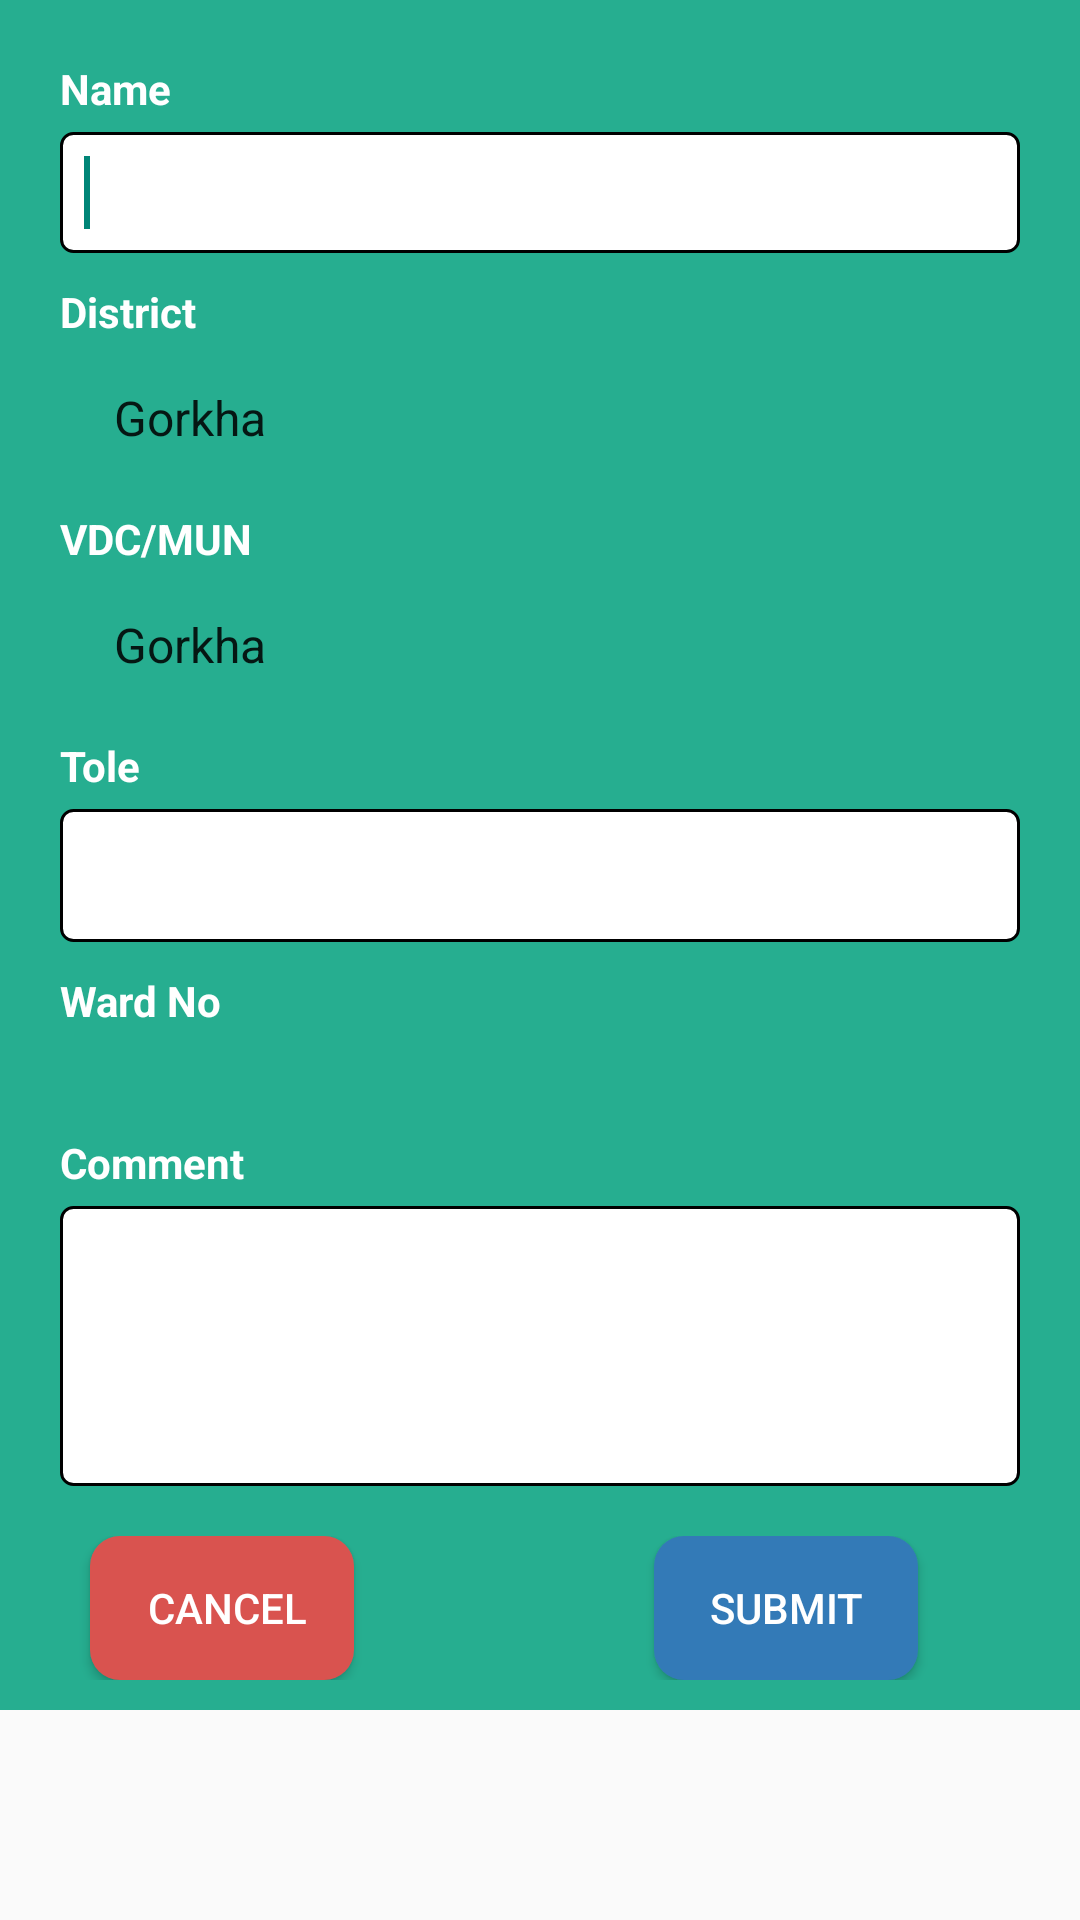

Write the Android layout XML for this screen, with the resource values it uses.
<!-- AndroidManifest.xml: application theme CustomActionBarTheme -->
<!-- res/layout/fragment_layout_two.xml -->
<ScrollView xmlns:android="http://schemas.android.com/apk/res/android"
    android:id="@+id/scrollView1"
    android:layout_width="match_parent"
    android:layout_height="wrap_content" >

    <LinearLayout
        android:layout_width="fill_parent"
        android:layout_height="fill_parent"
        android:background="@color/bg_login"
        android:orientation="vertical"
        android:paddingLeft="20dp"
        android:paddingRight="20dp"
        android:paddingTop="20dp" >

        <TextView
            android:id="@+id/nametxt"
            android:layout_width="fill_parent"
            android:layout_height="wrap_content"
            android:layout_marginBottom="5dp"
            android:text="Name"
            android:textColor="#fff"
            android:textStyle="bold" />

        <EditText
            android:id="@+id/hidden"
            android:layout_width="fill_parent"
            android:layout_height="wrap_content"
            android:layout_marginBottom="10dp"
            android:layout_weight="1"
            android:background="@drawable/curve_field"
            android:ems="10"
            android:imeOptions="actionNext"
            android:padding="8dp"
            android:visibility="gone"
            android:singleLine="true" >

            
        </EditText>
        
        <EditText
            android:id="@+id/name"
            android:layout_width="fill_parent"
            android:layout_height="wrap_content"
            android:layout_marginBottom="10dp"
            android:layout_weight="1"
            android:background="@drawable/curve_field"
            android:ems="10"
            android:imeOptions="actionNext"
            android:padding="8dp"
            android:singleLine="true" >

            <requestFocus />
        </EditText>

        <TextView
            android:id="@+id/districttxt"
            android:layout_width="fill_parent"
            android:layout_height="wrap_content"
            android:layout_marginBottom="5dp"
            android:text="District"
            android:textColor="#fff"
            android:textStyle="bold" />

        <Spinner
            android:id="@+id/district"
            style="@style/spinner_style"
            android:layout_width="fill_parent"
            android:layout_height="wrap_content"
            android:layout_marginBottom="10dp"
            android:layout_weight="1"
            android:dropDownWidth="fill_parent"
            android:entries="@array/district"
            android:focusable="true"
  			android:focusableInTouchMode="true"
            android:nextFocusDown="@+id/name"
            android:padding="10dp" />

        <TextView
            android:id="@+id/vdcmuntxt"
            android:layout_width="fill_parent"
            android:layout_height="wrap_content"
            android:layout_marginBottom="5dp"
            android:text="VDC/MUN"
            android:textColor="#fff"
            android:textStyle="bold" />

        <Spinner
            android:id="@+id/vdcmun"
            style="@style/spinner_style"
            android:layout_width="fill_parent"
            android:layout_height="wrap_content"
            android:layout_marginBottom="10dp"
            android:layout_weight="1"
            android:entries="@array/district"
            android:padding="10dp" />

        <TextView
            android:id="@+id/toletxt"
            android:layout_width="fill_parent"
            android:layout_height="wrap_content"
            android:layout_marginBottom="5dp"
            android:text="Tole"
            android:textColor="#fff"
            android:textStyle="bold" />

        <EditText
            android:id="@+id/tole"
            android:layout_width="fill_parent"
            android:layout_height="wrap_content"
            android:layout_marginBottom="10dp"
            android:layout_weight="1"
            android:background="@drawable/curve_field"
            android:ems="10"
            android:padding="10dp"
            android:singleLine="true" />

        <TextView
            android:id="@+id/wardtxt"
            android:layout_width="fill_parent"
            android:layout_height="wrap_content"
            android:layout_marginBottom="5dp"
            android:text="Ward No"
            android:textColor="#fff"
            android:textStyle="bold" />

        <Spinner
            android:id="@+id/ward"
            style="@style/spinner_style"
            android:layout_width="fill_parent"
            android:layout_height="wrap_content"
            android:layout_marginBottom="10dp"
            android:layout_weight="1"
            android:padding="10dp" />

        <TextView
            android:id="@+id/commenttxt"
            android:layout_width="fill_parent"
            android:layout_height="wrap_content"
            android:layout_marginBottom="5dp"
            android:text="Comment"
            android:textColor="#fff"
            android:textStyle="bold" />

        <EditText
            android:id="@+id/comment"
            android:layout_width="fill_parent"
            android:layout_height="wrap_content"
            android:layout_marginBottom="10dp"
            android:layout_weight="1"
            android:background="@drawable/curve_field"
            android:ems="10"
            android:inputType="textMultiLine"
            android:lines="5"
            android:minLines="4"
            android:scrollbars="vertical" />

        <LinearLayout
            android:layout_width="fill_parent"
            android:layout_height="wrap_content"
            android:layout_marginBottom="30px"
            android:layout_marginTop="20px" >

            <Button
                android:id="@+id/cancel"
                android:layout_width="wrap_content"
                android:layout_height="wrap_content"
                android:layout_marginLeft="10dp"
                android:layout_marginRight="100dp"
                android:background="@drawable/roundshapecancelbtn"
                android:radius="10dip"
                android:text="   Cancel  "
                android:textColor="#fff" />

            <Button
                android:id="@+id/submit"
                android:layout_width="wrap_content"
                android:layout_height="wrap_content"
                android:background="@drawable/roundshapebtn"
                android:text="    Submit    "
                android:textColor="#fff" />
        </LinearLayout>
    </LinearLayout>

</ScrollView>
<!-- resources referenced by this layout -->
<resources>
  <string-array name="district">
          <item>Gorkha</item>
          <item>kaski</item>
          <item>Lamjung</item>
          <item>Tanahun</item>
          <item>Manang</item>
      </string-array>
  <color name="bg_login">#26ae90</color>
  <!-- drawable curve_field (drawable) -->
  <?xml version="1.0" encoding="utf-8"?>
  <selector xmlns:android="http://schemas.android.com/apk/res/android">
  
      <item><layer-list>
              <item><shape>
                      <gradient android:angle="90" android:endColor="#FFFFFF" android:startColor="#FFFFFF" android:type="linear" />
  
                      <stroke android:width="1dp" android:color="#000000" />
  
                      <corners android:radius="4dp" />
  
                      <padding android:bottom="3dp" android:left="3dp" android:right="3dp" android:top="3dp" />
                  </shape></item>
          </layer-list></item>
  
  </selector>
  <!-- drawable roundshapebtn (drawable) -->
  <?xml version="1.0" encoding="utf-8"?>
   <shape xmlns:android="http://schemas.android.com/apk/res/android"
    android:shape="rectangle" android:padding="10dp">   
   <solid android:color="#337ab7"/> 
    <corners
     android:bottomRightRadius="10dp"
     android:bottomLeftRadius="10dp"
     android:topLeftRadius="10dp"
     android:topRightRadius="10dp"/>
  </shape>
  <!-- drawable roundshapecancelbtn (drawable) -->
  <?xml version="1.0" encoding="utf-8"?>
   <shape xmlns:android="http://schemas.android.com/apk/res/android"
    android:shape="rectangle" android:padding="10dp">   
   <solid android:color="#d9534f"/> 
    <corners
     android:bottomRightRadius="10dp"
     android:bottomLeftRadius="10dp"
     android:topLeftRadius="10dp"
     android:topRightRadius="10dp"/>
  </shape>
  <style name="spinner_style" parent="android:Widget.ListView.DropDown">
          <item name="android:background">@drawable/gradient_spinner</item>
          <item name="android:popupBackground">#FFB540</item>
          <item name="android:dropDownListViewStyle">@style/TestSpinnerStyle</item>
      </style>
  <style name="CustomActionBarTheme" parent="@style/Theme.AppCompat.Light">
          <item name="actionBarStyle">@style/MyActionBar</item>
          <item name="android:activatedBackgroundIndicator">@drawable/drawer_list_selector</item>
      </style>
  <!-- drawable gradient_spinner (drawable) -->
  <?xml version="1.0" encoding="utf-8"?>
  <selector xmlns:android="http://schemas.android.com/apk/res/android">
  
      <item><layer-list>
              <item><shape>
                      <gradient android:angle="90" android:endColor="#FFFFFF" android:startColor="#FFFFFF" android:type="linear" />
  
                      <stroke android:width="1dp" android:color="#000000" />
  
                      <corners android:radius="4dp" />
  
                      <padding android:bottom="3dp" android:left="3dp" android:right="3dp" android:top="3dp" />
                  </shape></item>
              <item><bitmap android:gravity="right" android:src="@drawable/spinner_arrow" />
              </item>
          </layer-list></item>
  
  </selector>
  <style name="TestSpinnerStyle" parent="android:style/Widget.ListView.DropDown">
          <item name="android:divider">#ff0000</item>
          <item name="android:dividerHeight">5dp</item>
      </style>
  <style name="MyActionBar" parent="@style/Widget.AppCompat.Light.ActionBar.Solid.Inverse">
          <item name="background">@color/red</item>
      </style>
  <color name="red">#931022</color>
</resources>
